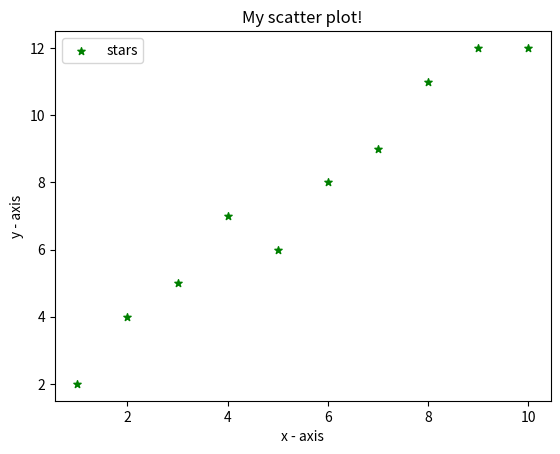

Reproduce this figure in Python.
import matplotlib.pyplot as plt

# x-axis values
x = [1, 2, 3, 4, 5, 6, 7, 8, 9, 10]
# y-axis values
y = [2, 4, 5, 7, 6, 8, 9, 11, 12, 12]

# plotting points as a scatter plot
plt.scatter(x, y, label="stars", color="green",
            marker="*", s=30)

# x-axis label
plt.xlabel('x - axis')
# frequency label
plt.ylabel('y - axis')
# plot title
plt.title('My scatter plot!')
# showing legend
plt.legend()

# function to show the plot
plt.show()
